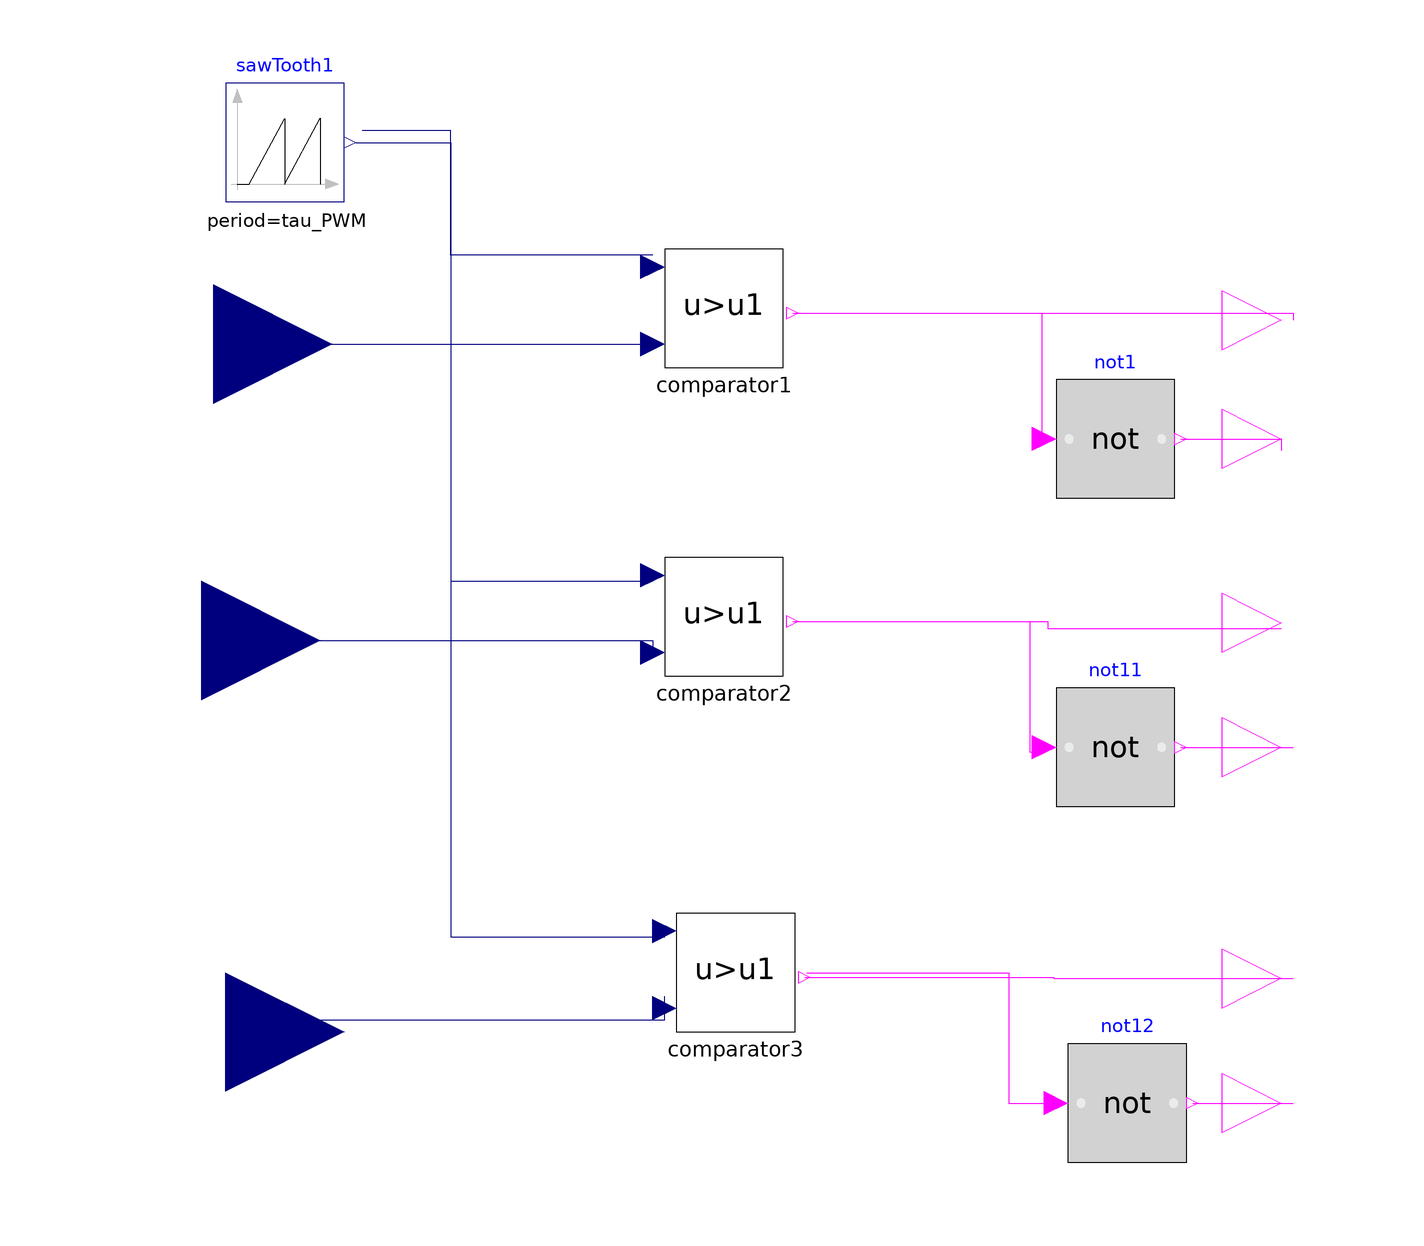

The component connection diagram of the Modelica model below, drawn from its own Placement and Line annotations.

model PWM_self_made_2
    extends SystemParameters;
    Modelica.Blocks.Interfaces.RealInput a annotation(
      Placement(visible = true, transformation(origin = {-94, 50}, extent = {{-20, -20}, {20, 20}}, rotation = 0), iconTransformation(origin = {-120, -80}, extent = {{-20, -20}, {20, 20}}, rotation = 0)));
    Modelica.Blocks.Interfaces.RealInput b annotation(
      Placement(visible = true, transformation(origin = {-96, 0}, extent = {{-20, -20}, {20, 20}}, rotation = 0), iconTransformation(origin = {-96, 0}, extent = {{-20, -20}, {20, 20}}, rotation = 0)));
    Modelica.Blocks.Interfaces.RealInput c annotation(
      Placement(visible = true, transformation(origin = {-92, -66}, extent = {{-20, -20}, {20, 20}}, rotation = 0), iconTransformation(origin = {-120, 80}, extent = {{-20, -20}, {20, 20}}, rotation = 0)));
    Modelica.Blocks.Interfaces.BooleanOutput a_fire annotation(
      Placement(visible = true, transformation(origin = {86, 54}, extent = {{-10, -10}, {10, 10}}, rotation = 0), iconTransformation(origin = {110, -70}, extent = {{-10, -10}, {10, 10}}, rotation = 0)));
    Modelica.Blocks.Interfaces.BooleanOutput a_not_fire annotation(
      Placement(visible = true, transformation(origin = {86, 34}, extent = {{-10, -10}, {10, 10}}, rotation = 0), iconTransformation(origin = {110, -90}, extent = {{-10, -10}, {10, 10}}, rotation = 0)));
    Modelica.Blocks.Interfaces.BooleanOutput b_fire annotation(
      Placement(visible = true, transformation(origin = {86, 3}, extent = {{-10, -10}, {10, 10}}, rotation = 0), iconTransformation(origin = {110, 12}, extent = {{-10, -10}, {10, 10}}, rotation = 0)));
    Modelica.Blocks.Interfaces.BooleanOutput b_not_fire annotation(
      Placement(visible = true, transformation(origin = {86, -18}, extent = {{-10, -10}, {10, 10}}, rotation = 0), iconTransformation(origin = {110, -8}, extent = {{-10, -10}, {10, 10}}, rotation = 0)));
    Modelica.Blocks.Interfaces.BooleanOutput c_fire annotation(
      Placement(visible = true, transformation(origin = {86, -57}, extent = {{-10, -10}, {10, 10}}, rotation = 0), iconTransformation(origin = {110, 90}, extent = {{-10, -10}, {10, 10}}, rotation = 0)));
    Modelica.Blocks.Interfaces.BooleanOutput c_not_fire annotation(
      Placement(visible = true, transformation(origin = {86, -78}, extent = {{-10, -10}, {10, 10}}, rotation = 0), iconTransformation(origin = {110, 70}, extent = {{-10, -10}, {10, 10}}, rotation = 0)));
    Modelica.Blocks.Sources.SawTooth sawTooth1(amplitude = 2, offset = -1, period = tau_PWM) annotation(
      Placement(visible = true, transformation(origin = {-82, 84}, extent = {{-10, -10}, {10, 10}}, rotation = 0)));
    TwoLevelVSC.Comparator comparator1 annotation(
      Placement(visible = true, transformation(origin = {-8, 56}, extent = {{-10, -10}, {10, 10}}, rotation = 0)));
    Modelica.Blocks.Logical.Not not1 annotation(
      Placement(visible = true, transformation(origin = {58, 34}, extent = {{-10, -10}, {10, 10}}, rotation = 0)));
    TwoLevelVSC.Comparator comparator2 annotation(
      Placement(visible = true, transformation(origin = {-8, 4}, extent = {{-10, -10}, {10, 10}}, rotation = 0)));
    Modelica.Blocks.Logical.Not not11 annotation(
      Placement(visible = true, transformation(origin = {58, -18}, extent = {{-10, -10}, {10, 10}}, rotation = 0)));
    TwoLevelVSC.Comparator comparator3 annotation(
      Placement(visible = true, transformation(origin = {-6, -56}, extent = {{-10, -10}, {10, 10}}, rotation = 0)));
    Modelica.Blocks.Logical.Not not12 annotation(
      Placement(visible = true, transformation(origin = {60, -78}, extent = {{-10, -10}, {10, 10}}, rotation = 0)));
  equation
    connect(comparator3.switch_state, c_fire) annotation(
      Line(points = {{5.6, -56.8}, {47.6, -56.8}, {47.6, -57}, {88, -57}}, color = {255, 0, 255}));
    connect(not12.y, c_not_fire) annotation(
      Line(points = {{71, -78}, {88, -78}}, color = {255, 0, 255}));
    connect(not1.y, a_not_fire) annotation(
      Line(points = {{69, 34}, {86, 34}, {86, 32}}, color = {255, 0, 255}));
    connect(not11.y, b_not_fire) annotation(
      Line(points = {{69, -18}, {88, -18}}, color = {255, 0, 255}));
    connect(comparator2.switch_state, b_fire) annotation(
      Line(points = {{3.6, 3.2}, {46.6, 3.2}, {46.6, 2}, {86, 2}}, color = {255, 0, 255}));
    connect(comparator1.switch_state, a_fire) annotation(
      Line(points = {{3.6, 55.2}, {88, 55.2}, {88, 54}}, color = {255, 0, 255}));
    connect(sawTooth1.y, comparator2.sawtooth) annotation(
      Line(points = {{-70, 84}, {-54, 84}, {-54, 10}, {-20, 10}, {-20, 12}}, color = {0, 0, 127}));
    connect(sawTooth1.y, comparator3.sawtooth) annotation(
      Line(points = {{-70, 84}, {-54, 84}, {-54, -50}, {-18, -50}, {-18, -48}}, color = {0, 0, 127}));
    connect(comparator3.switch_state, not12.u) annotation(
      Line(points = {{6, -56}, {40, -56}, {40, -78}, {48, -78}, {48, -78}}, color = {255, 0, 255}));
    connect(comparator1.switch_state, not1.u) annotation(
      Line(points = {{3.6, 55.2}, {45.6, 55.2}, {45.6, 33.2}, {45.6, 33.2}}, color = {255, 0, 255}));
    connect(comparator2.switch_state, not11.u) annotation(
      Line(points = {{3.6, 3.2}, {43.6, 3.2}, {43.6, -18.8}, {45.6, -18.8}}, color = {255, 0, 255}));
    connect(c, comparator3.conv_voltage) annotation(
      Line(points = {{-92, -64}, {-18, -64}, {-18, -60}}, color = {0, 0, 127}));
    connect(comparator1.sawtooth, sawTooth1.y) annotation(
      Line(points = {{-20, 65}, {-54, 65}, {-54, 86}, {-69, 86}}, color = {0, 0, 127}));
    connect(a, comparator1.conv_voltage) annotation(
      Line(points = {{-94, 50}, {-22, 50}}, color = {0, 0, 127}));
    connect(b, comparator2.conv_voltage) annotation(
      Line(points = {{-96, 0}, {-20, 0}, {-20, -2}}, color = {0, 0, 127}));
    annotation(
      Icon(graphics = {Rectangle(fillColor = {255, 255, 255}, fillPattern = FillPattern.Solid, extent = {{-100, 100}, {100, -100}}), Text(origin = {-1, 8}, fillPattern = FillPattern.Solid, extent = {{-93, 78}, {93, -78}}, textString = "PWM_self_made")}, coordinateSystem(initialScale = 0.1)));
  end PWM_self_made_2;